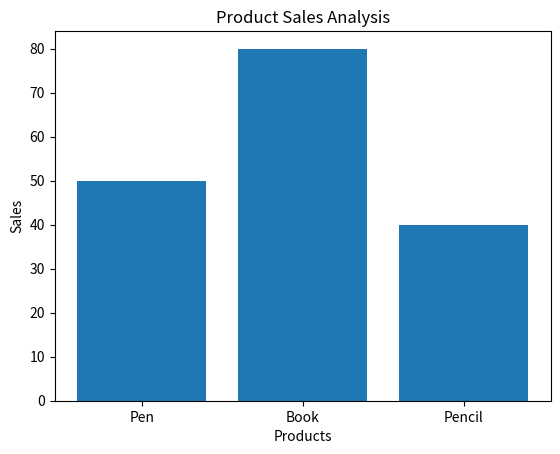

Generate this figure with matplotlib:
'''
5. Product Sales Bar Chart
Scenario:
products = ["Pen", "Book", "Pencil"]
sales = np.array([50, 80, 40])
Task:
● Create DataFrame
● Plot bar chart
● Add labels and title
'''

#importing modules
import numpy as np
import pandas as pd
import matplotlib.pyplot as plt

#data
products = ["Pen", "Book", "Pencil"]
sales = np.array([50, 80, 40])

#creating data frame
df = pd.DataFrame({"Products":products ,"Sales":sales})
print(df)

#plot bar chart
plt.bar(df['Products'],height = df['Sales'],width = 0.8, align = "center")
plt.title("Product Sales Analysis")
plt.xlabel("Products")
plt.ylabel("Sales")
plt.show()
